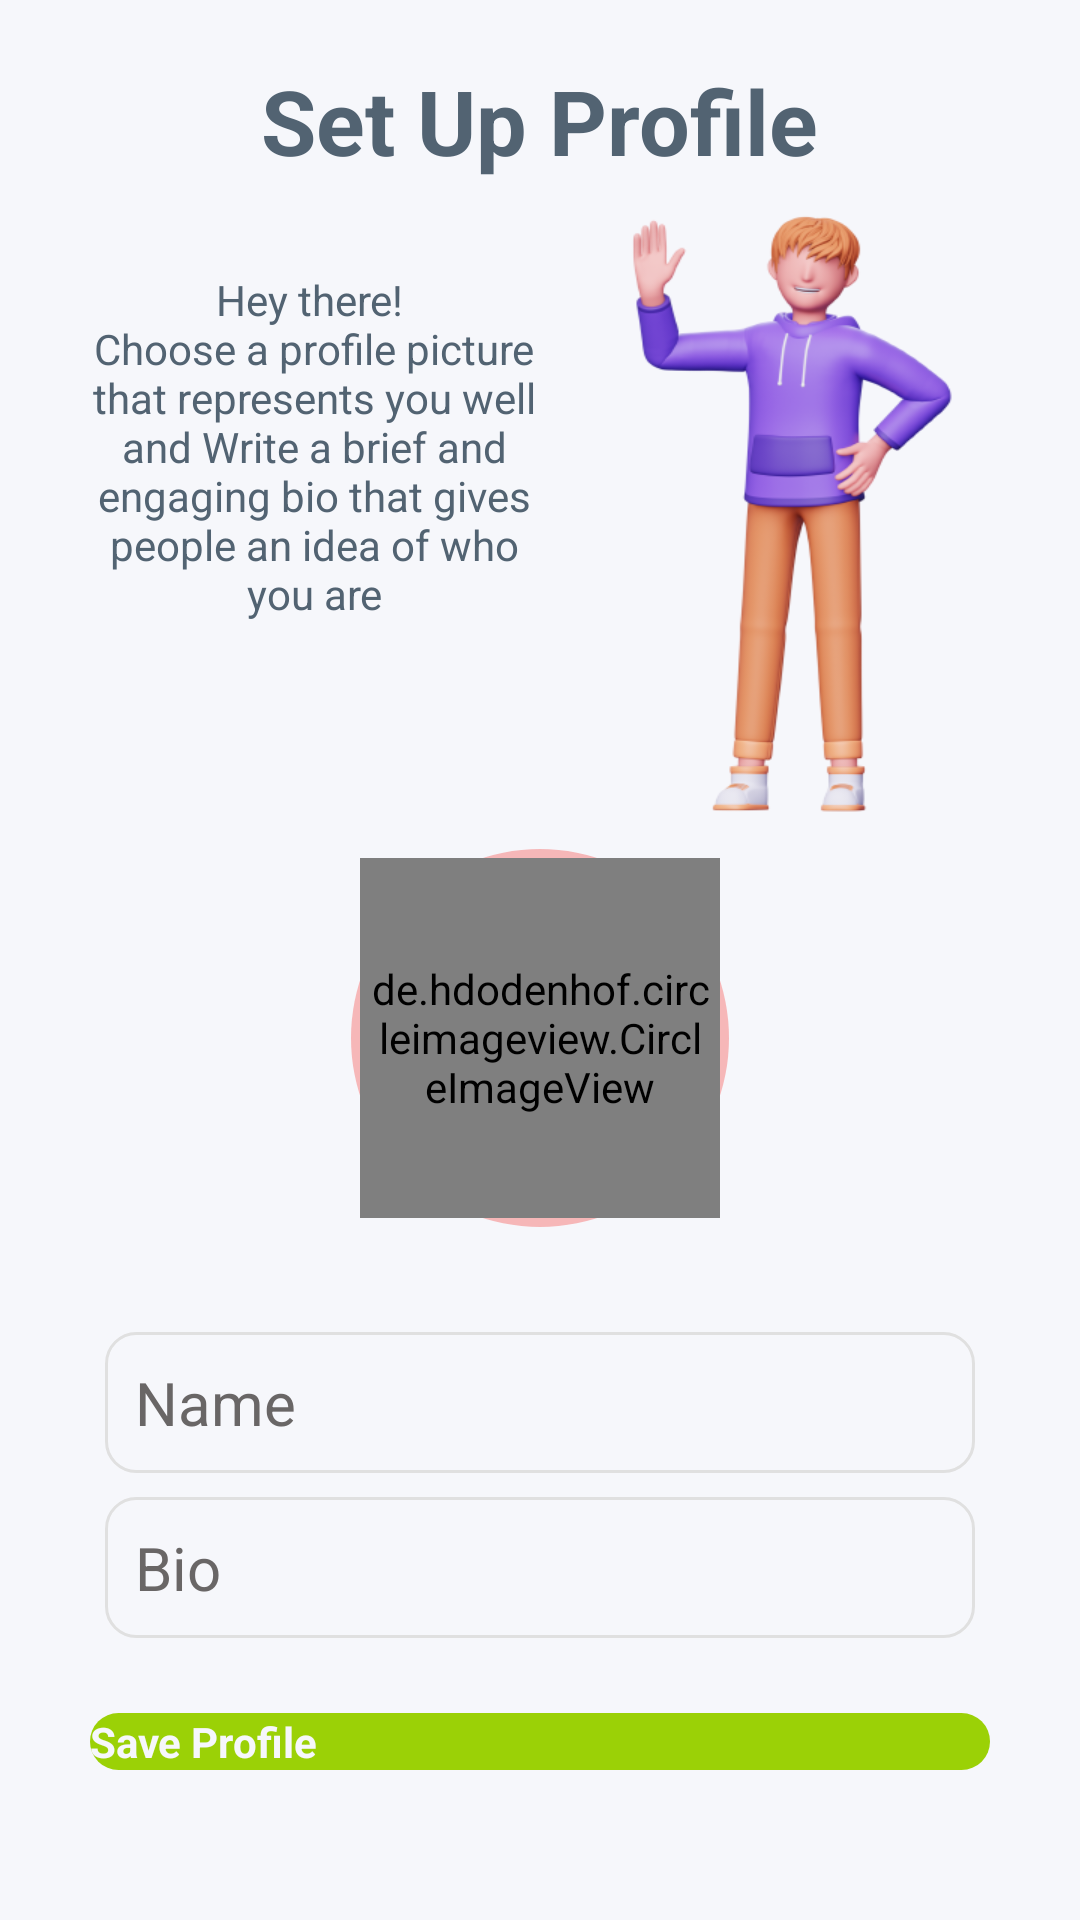

Reconstruct the res/layout file that produces this screen, plus the resources it refers to.
<!-- AndroidManifest.xml: application theme Theme.ChattingApp -->
<!-- res/layout/activity_set_profile.xml -->
<?xml version="1.0" encoding="utf-8"?>
<RelativeLayout xmlns:android="http://schemas.android.com/apk/res/android"
    xmlns:tools="http://schemas.android.com/tools"
    android:layout_width="match_parent"
    android:layout_height="match_parent"
    android:background="@color/fav"
    xmlns:app="http://schemas.android.com/apk/res-auto"
    tools:context=".SetProfile">

    <ImageView
        android:layout_width="250dp"
        android:layout_height="wrap_content"
        android:layout_above="@+id/imgUser"
        android:layout_marginEnd="-30dp"
        android:layout_below="@+id/heading"
        android:id="@+id/imagePerson"
        android:layout_alignParentEnd="true"
        android:background="@drawable/person_3d" />

    <TextView
        android:layout_width="wrap_content"
        android:layout_height="wrap_content"
        android:layout_above="@+id/imgUser"
        android:layout_below="@+id/heading"
        android:layout_marginEnd="-40dp"
        android:textColor="@color/favBlack"
        android:gravity="center|top"
        android:layout_toStartOf="@+id/imagePerson"
        android:paddingStart="30dp"
        android:paddingTop="30dp"
        android:text="@string/set_up_profile_text" />

    <TextView
        android:layout_width="wrap_content"
        android:layout_height="wrap_content"
        android:text="Set Up Profile"
        android:id="@+id/heading"
        android:textSize="30sp"
        android:textStyle="bold"
        android:textColor="@color/favBlack"
        android:layout_centerHorizontal="true"
        android:layout_marginTop="20dp"/>

    <RelativeLayout
        android:id="@+id/imgUser"
        android:layout_width="wrap_content"
        android:layout_height="wrap_content"
        android:layout_above="@+id/layer"
        android:layout_centerHorizontal="true"
        android:background="@drawable/circle2">

        <de.hdodenhof.circleimageview.CircleImageView
            android:id="@+id/profileImg"
            android:layout_width="120dp"
            android:layout_height="120dp"
            android:layout_marginStart="3dp"
            android:layout_marginTop="3dp"
            android:layout_marginEnd="3dp"
            android:layout_marginBottom="3dp"
            android:background="@drawable/circle"
            android:padding="3dp"
            android:src="@drawable/person" />

    </RelativeLayout>

    <LinearLayout
        android:id="@+id/layer"
        android:layout_width="match_parent"
        android:layout_height="wrap_content"
        android:layout_above="@+id/set_up_btn"
        android:layout_marginStart="30dp"
        android:layout_marginTop="30dp"
        android:layout_marginEnd="30dp"
        android:gravity="center"
        android:orientation="vertical">


        <EditText
            android:layout_width="match_parent"
            android:layout_height="wrap_content"
            android:id="@+id/name"
            android:layout_marginStart="5dp"
            android:layout_marginTop="5dp"
            android:layout_marginEnd="5dp"
            android:layout_marginBottom="8dp"
            android:background="@drawable/custom_here"
            android:hint="Name"
            android:padding="10dp"
            android:textColor="@color/black"
            android:textColorHint="#696666"
            android:textSize="20sp" />

    <EditText
        android:layout_width="match_parent"
        android:layout_height="wrap_content"
        android:id="@+id/bio"
        android:layout_marginStart="5dp"
        android:layout_marginEnd="5dp"
        android:layout_marginBottom="5dp"
        android:background="@drawable/custom_here"
        android:hint="Bio"
        android:padding="10dp"
        android:textColor="@color/black"
        android:textColorHint="#696666"
        android:textSize="20sp" />
    </LinearLayout>

    <androidx.appcompat.widget.AppCompatButton
        android:layout_width="match_parent"
        android:layout_height="wrap_content"
        android:id="@+id/set_up_btn"
        android:layout_alignParentBottom="true"
        android:layout_marginTop="20dp"
        android:layout_marginBottom="50dp"
        android:layout_marginStart="30dp"
        android:layout_marginEnd="30dp"
        android:text="Save Profile"
        android:textColor="@color/fav"
        android:textStyle="bold"
        android:background="@drawable/set_up_btn_profile" />

</RelativeLayout>
<!-- resources referenced by this layout -->
<resources>
  <color name="black">#FF000000</color>
  <color name="fav">#F6F7FB</color>
  <color name="favBlack">#526372</color>
  <!-- drawable circle2 (drawable) -->
  <?xml version="1.0" encoding="utf-8"?>
  <shape xmlns:android="http://schemas.android.com/apk/res/android"
      android:shape="oval">
  
      <solid android:color="#AAF69898" />
  
  </shape>
  <!-- drawable custom_here (drawable) -->
  <?xml version="1.0" encoding="utf-8"?>
  <shape xmlns:android="http://schemas.android.com/apk/res/android"
      android:padding="10dp"
      android:shape="rectangle" >
  
      <solid android:color="@color/fav" />
  
      <stroke
          android:width="1dp"
          android:color="#e0e0e0" />
  
      <corners
          android:bottomLeftRadius="10dp"
          android:bottomRightRadius="10dp"
          android:topLeftRadius="10dp"
          android:topRightRadius="10dp" />
  
  </shape>
  <!-- drawable person: png bitmap (drawable, 73668 bytes) -->
  <!-- drawable person_3d: jpg bitmap (drawable, 71816 bytes) -->
  <!-- drawable set_up_btn_profile (drawable) -->
  <?xml version="1.0" encoding="utf-8"?>
  <shape xmlns:android="http://schemas.android.com/apk/res/android"
      android:padding="10dp"
      android:shape="rectangle" >
  
      <gradient android:startColor="#9BD106"
          android:endColor="#9BD106"
          android:angle="45"/>
  
      <corners android:radius="40dp"/>
  
  </shape>
  <string name="set_up_profile_text">Hey there! \nChoose a profile picture that represents you well and Write a brief and engaging bio that gives people an idea of who you are</string>
  <style name="Theme.ChattingApp" parent="android:Theme.Material.Light.NoActionBar" />
</resources>
